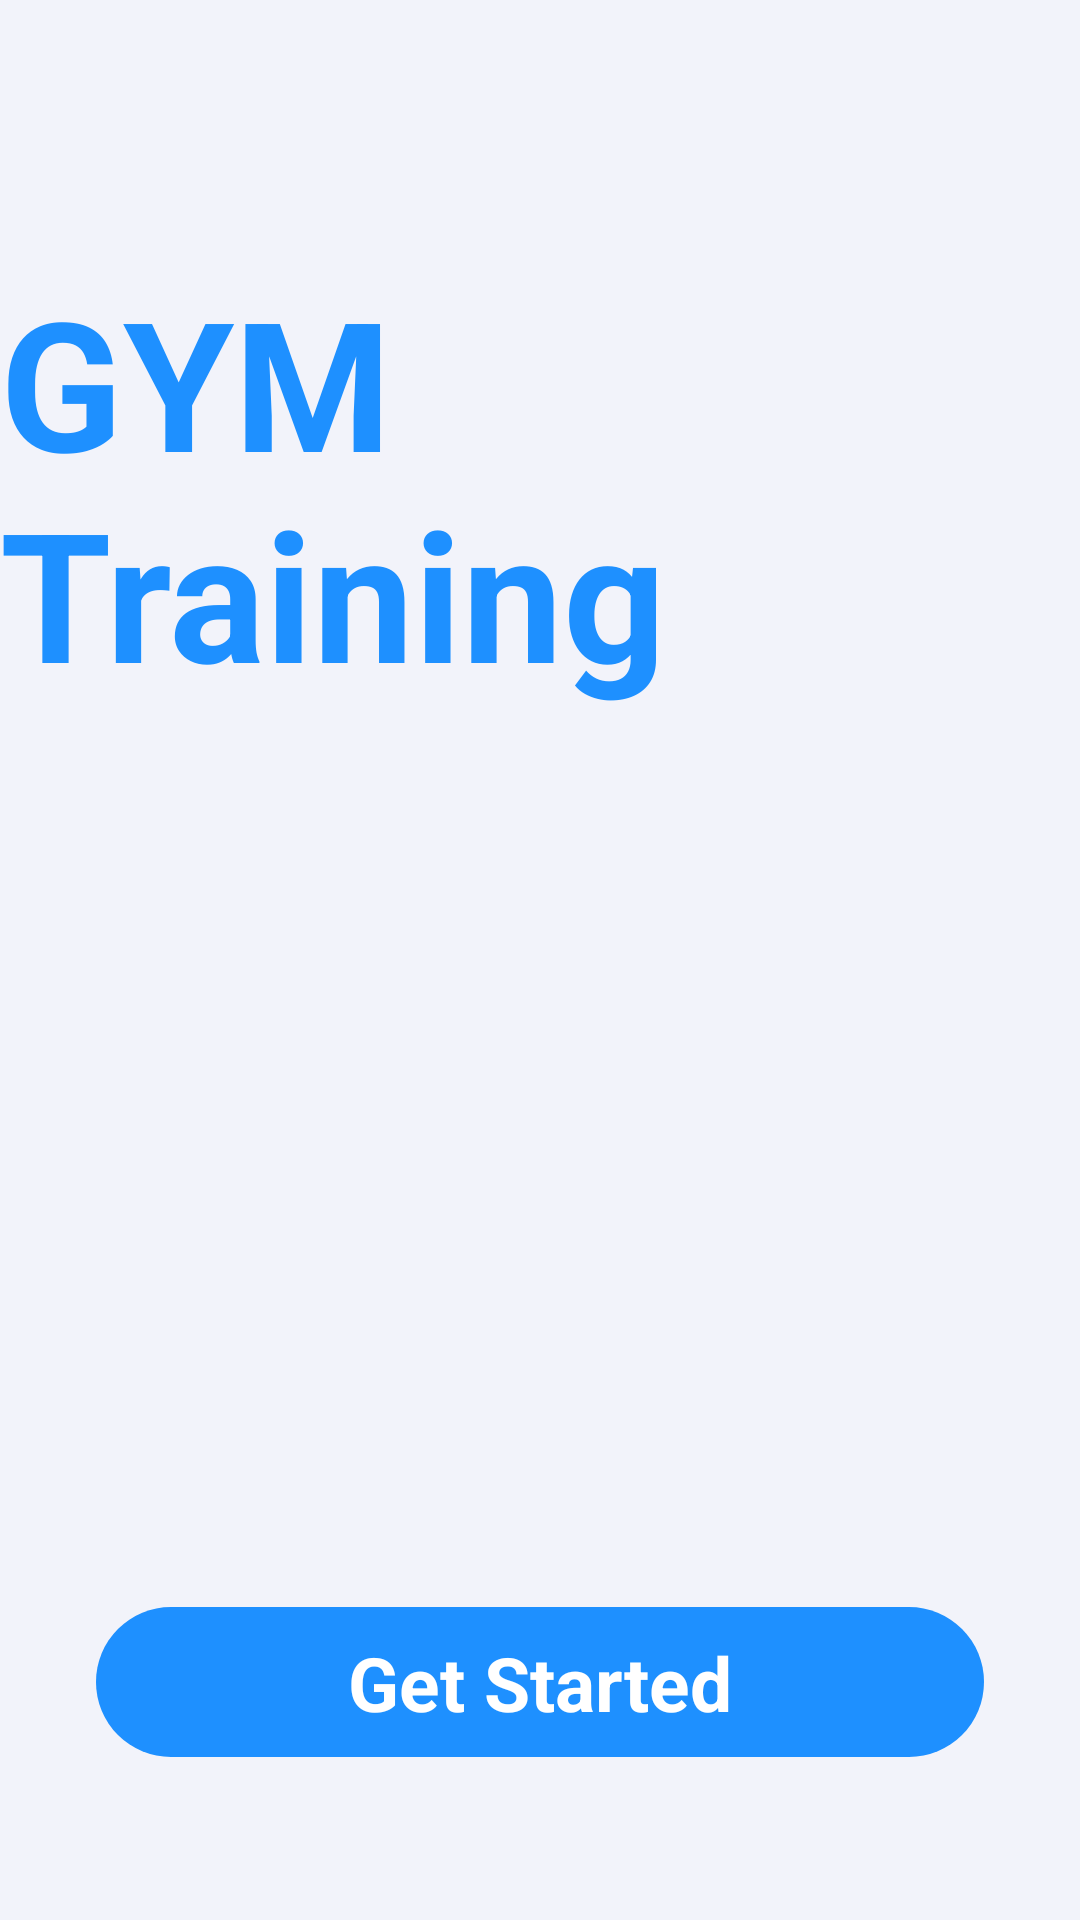

Layout XML and referenced resources for this Android screen:
<!-- AndroidManifest.xml: application theme Theme.GYM_Trainer -->
<!-- res/layout/activity_main.xml -->
<?xml version="1.0" encoding="utf-8"?>
<androidx.constraintlayout.widget.ConstraintLayout xmlns:android="http://schemas.android.com/apk/res/android"
    xmlns:app="http://schemas.android.com/apk/res-auto"
    xmlns:tools="http://schemas.android.com/tools"
    android:layout_width="match_parent"
    android:layout_height="match_parent"
    tools:context=".MainActivity"
    android:background="@color/white">



    <ImageView
        android:id="@+id/imageView"
        android:layout_width="match_parent"
        android:layout_height="match_parent"
        android:scaleType="fitXY"
        app:layout_constraintBottom_toBottomOf="parent"
        app:layout_constraintEnd_toEndOf="parent"
        app:layout_constraintHorizontal_bias="0.0"
        app:layout_constraintStart_toStartOf="parent"
        app:layout_constraintTop_toTopOf="parent"
        app:layout_constraintVertical_bias="0.0"
        app:srcCompat="@drawable/panel" />

    <TextView
        android:id="@+id/textView"
        android:layout_width="wrap_content"
        android:layout_height="wrap_content"
        android:text="GYM Training"
        android:textColor="#1E90FF"
        android:textSize="60sp"
        android:textStyle="bold"
        app:layout_constraintBottom_toBottomOf="@+id/imageView"
        app:layout_constraintEnd_toEndOf="parent"
        app:layout_constraintStart_toStartOf="parent"
        app:layout_constraintTop_toTopOf="parent"
        app:layout_constraintVertical_bias="0.178" />

    <ImageView
        android:id="@+id/imageView2"
        android:layout_width="278dp"
        android:layout_height="306dp"
        app:layout_constraintBottom_toBottomOf="@+id/imageView"
        app:layout_constraintEnd_toEndOf="parent"
        app:layout_constraintHorizontal_bias="0.496"
        app:layout_constraintStart_toStartOf="parent"
        app:layout_constraintTop_toTopOf="@+id/imageView"
        app:layout_constraintVertical_bias="0.585"
        app:srcCompat="@drawable/gym" />

    <androidx.constraintlayout.widget.ConstraintLayout
        android:id="@+id/startbtn"
        android:layout_width="match_parent"
        android:layout_height="50dp"
        android:layout_marginStart="32dp"
        android:layout_marginEnd="32dp"
        android:background="@drawable/orange_button_background"
        app:layout_constraintBottom_toBottomOf="parent"
        app:layout_constraintEnd_toEndOf="parent"
        app:layout_constraintHorizontal_bias="0.0"
        app:layout_constraintStart_toStartOf="parent"
        app:layout_constraintTop_toBottomOf="@+id/imageView2"
        app:layout_constraintVertical_bias="0.389">

        <TextView
            android:id="@+id/textView3"
            android:layout_width="wrap_content"
            android:layout_height="wrap_content"
            android:text="Get Started"
            android:textColor="#ffffff"
            android:textSize="25dp"
            android:textStyle="bold"
            app:layout_constraintBottom_toBottomOf="parent"
            app:layout_constraintEnd_toEndOf="parent"
            app:layout_constraintStart_toStartOf="parent"
            app:layout_constraintTop_toTopOf="parent" />
    </androidx.constraintlayout.widget.ConstraintLayout>

</androidx.constraintlayout.widget.ConstraintLayout>
<!-- resources referenced by this layout -->
<resources>
  <color name="white">#FFFFFFFF</color>
  <!-- drawable orange_button_background (drawable-v24) -->
  <?xml version="1.0" encoding="utf-8"?>
  <selector xmlns:android="http://schemas.android.com/apk/res/android">
  <item>
      <shape android:shape="rectangle">
          <solid android:color="#1E90FF"/>
          <corners android:radius="50dp"/>
      </shape>
  </item>
  
  </selector>
  <!-- drawable panel (drawable) -->
  <?xml version="1.0" encoding="utf-8"?>
  <selector xmlns:android="http://schemas.android.com/apk/res/android">
      <item>
          <shape android:shape="rectangle">
              <solid android:color="#F2F3FA"/>
              <corners android:radius="0dp"/>
          </shape>
      </item>
  </selector>
  <style name="Theme.GYM_Trainer" parent="Theme.MaterialComponents.DayNight.NoActionBar">
          
          <item name="colorPrimary">#A5AEEA</item>
          <item name="colorPrimaryVariant">@color/purple_700</item>
          <item name="colorOnPrimary">@color/white</item>
          
          <item name="colorSecondary">@color/teal_200</item>
          <item name="colorSecondaryVariant">@color/teal_700</item>
          <item name="colorOnSecondary">@color/black</item>
          
          <item name="android:statusBarColor" tools:targetApi="l">?attr/colorPrimaryVariant</item>
          
      </style>
  <color name="purple_700">#FF3700B3</color>
  <color name="teal_200">#FF03DAC5</color>
  <color name="teal_700">#FF018786</color>
  <color name="black">#FF000000</color>
</resources>
